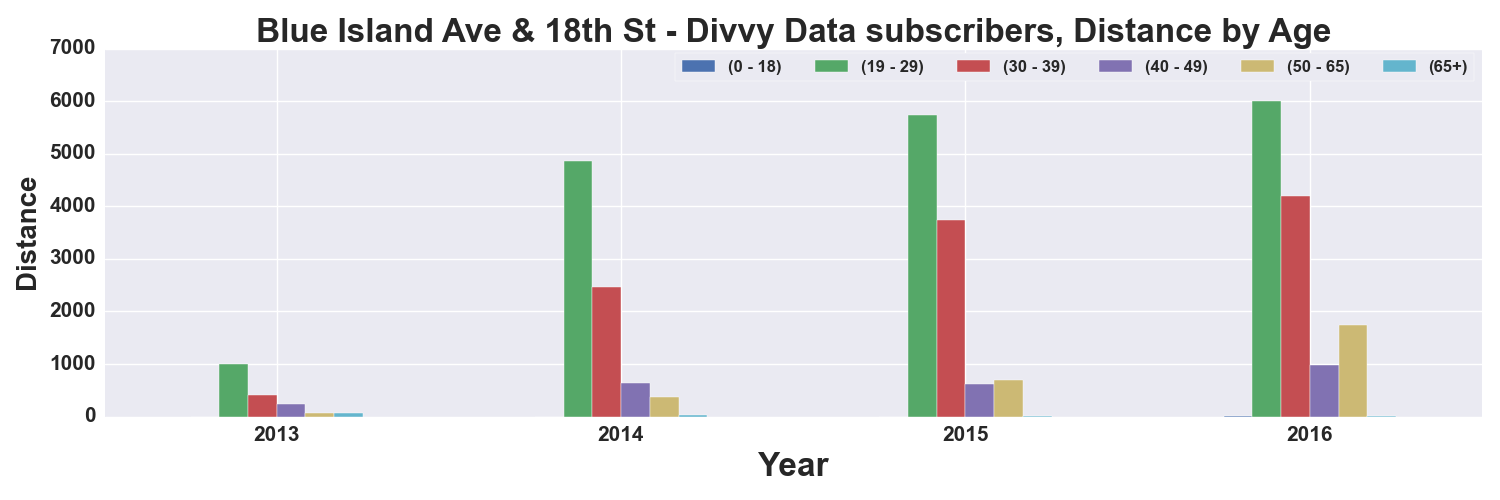

The file beside this chart, header and first rows:
, START TIME YEAR, DISTANCE_Miles, DISTANCE_Miles, DISTANCE_Miles, DISTANCE_Miles, DISTANCE_Miles, DISTANCE_Miles
AGE_GROUP, , 0 - 18, 19 - 29, 30 - 39, 40 - 49, 50 - 65, 65+
0, 2013, , 1003, 413.3, 245.9, 63.19, 68.97
1, 2014, , 4860, 2457, 644.4, 373.4, 35.31
2, 2015, 0.3715, 5744, 3737, 624, 687.7, 15.46
3, 2016, 9.668, 6005, 4201, 978.8, 1752, 17.44
